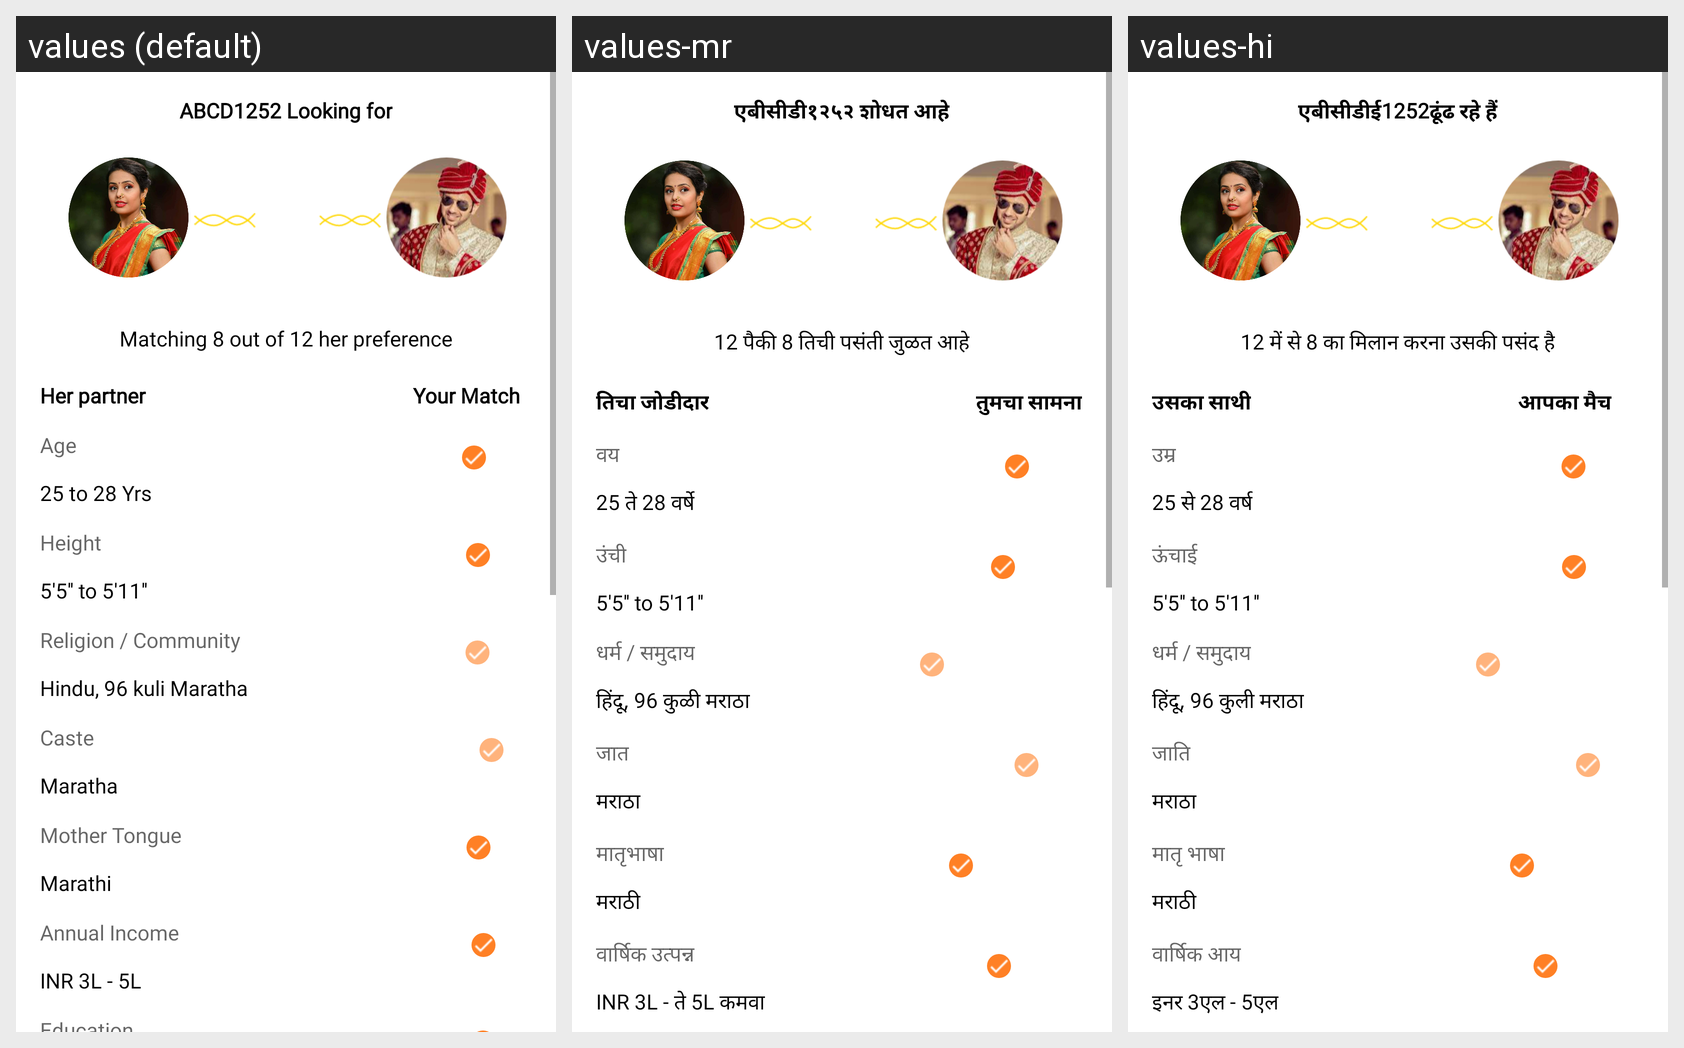

Locale-by-locale string values for the Android screen shown in this grid:
Android screen res/layout/fragment_preference.xml rendered under 3 locales, left to right: values (default), values-mr, values-hi. Device: Nexus 5 (rendered at 1080×1920; each locale shown at half size, 540×960, under a caption strip naming it); theme Theme.Matrimony.
Strings drawn on this screen, with the default value and each locale's value (text and hints the layout hard-codes, and strings that could not be matched under every locale, appear in the picture but are not listed):

abcd1252_looking_for
  values: ABCD1252 Looking for
  values-mr: एबीसीडी१२५२ शोधत आहे
  values-hi: एबीसीडीई1252ढूंढ रहे हैं

matching_8_out_of_12_her_preference
  values: Matching 8 out of 12 her preference
  values-mr: 12 पैकी 8 तिची पसंती जुळत आहे
  values-hi: 12 में से 8 का मिलान करना उसकी पसंद है

her_partner
  values: Her partner
  values-mr: तिचा जोडीदार
  values-hi: उसका साथी

your_match
  values: Your Match
  values-mr: तुमचा सामना
  values-hi: आपका मैच

age
  values: Age
  values-mr: वय
  values-hi: उम्र

_25_to_28_yrs
  values: 25 to 28 Yrs
  values-mr: 25 ते 28 वर्षे
  values-hi: 25 से 28 वर्ष

height
  values: Height
  values-mr: उंची
  values-hi: ऊंचाई

religion_community
  values: Religion / Community
  values-mr: धर्म / समुदाय
  values-hi: धर्म / समुदाय

hindu_96_kuli_maratha
  values: Hindu, 96 kuli Maratha
  values-mr: हिंदू, 96 कुळी मराठा
  values-hi: हिंदू, 96 कुली मराठा

cast
  values: Caste
  values-mr: जात
  values-hi: जाति

maratha
  values: Maratha
  values-mr: मराठा
  values-hi: मराठा

mother_tongue
  values: Mother Tongue
  values-mr: मातृभाषा
  values-hi: मातृ भाषा

marathi
  values: Marathi
  values-mr: मराठी
  values-hi: मराठी

annual_income
  values: Annual Income
  values-mr: वार्षिक उत्पन्न
  values-hi: वार्षिक आय

inr_3l_5l
  values: INR 3L - 5L
  values-mr: INR 3L - ते 5L कमवा
  values-hi: इनर 3एल - 5एल
